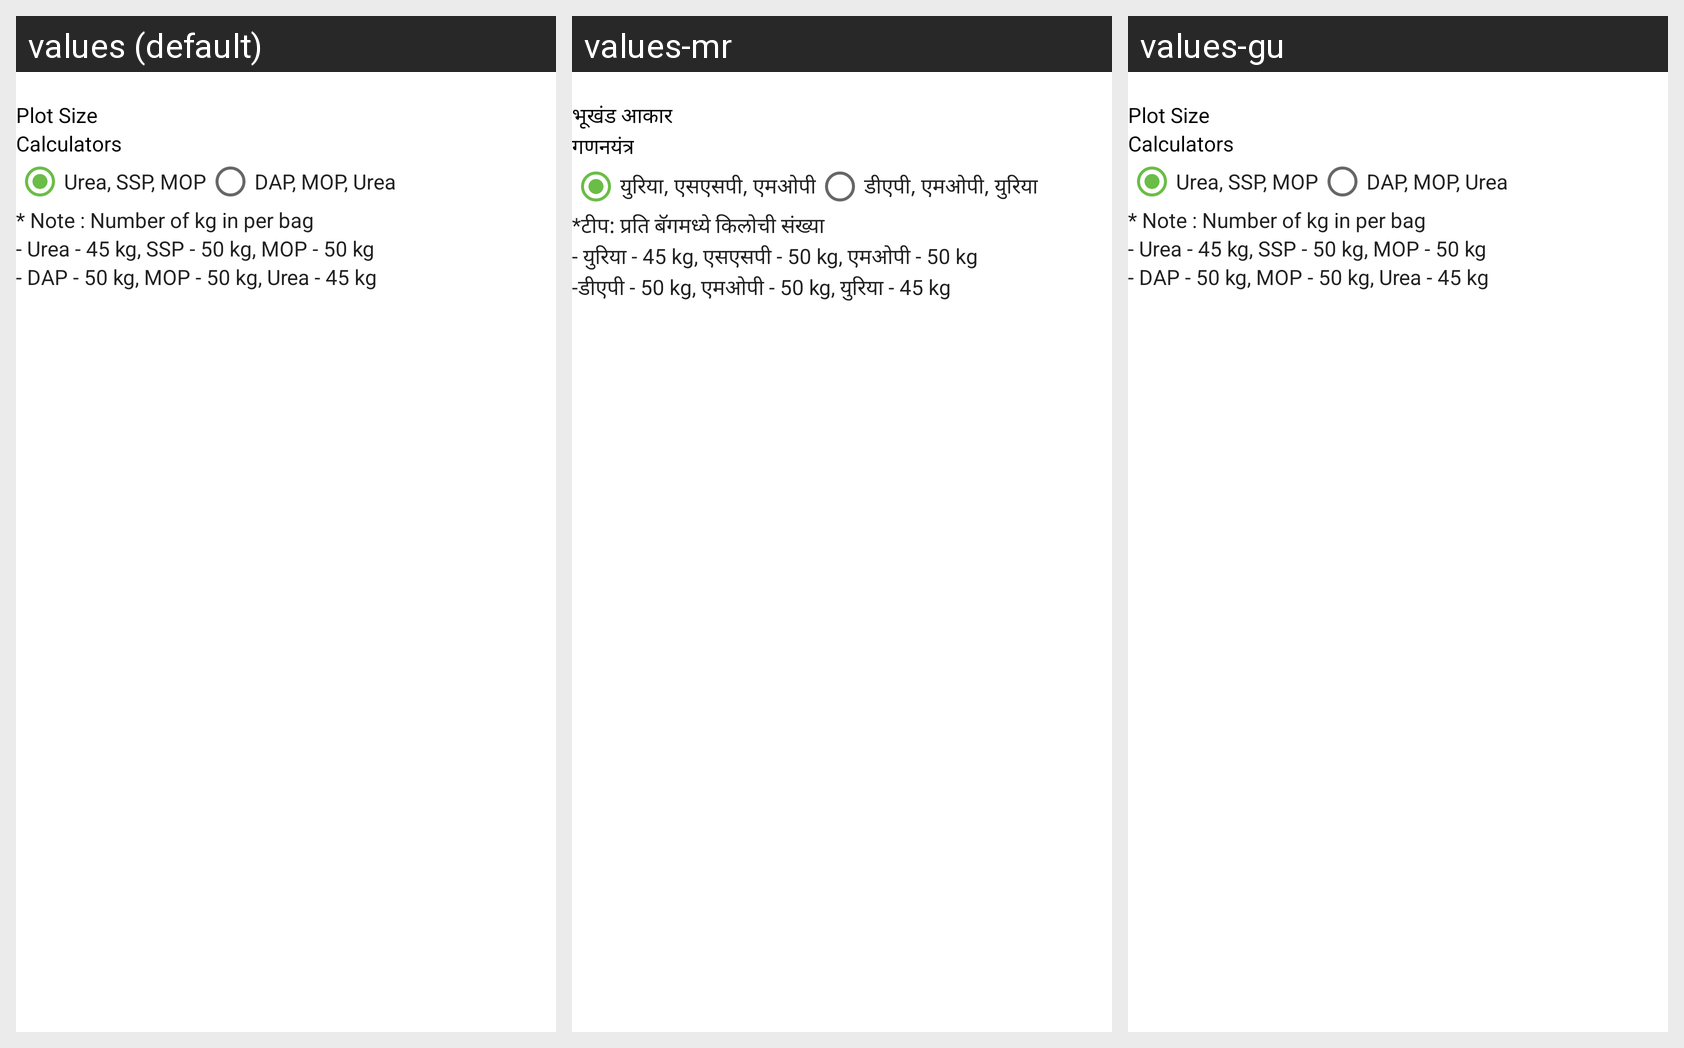

The same Android screen rendered under several of its app's locales, left to right. List the strings drawn on it with the default value and each locale's translation.
Android screen res/layout/fertilizercalculator.xml rendered under 3 locales, left to right: values (default), values-mr, values-gu. Device: Nexus 5 (rendered at 1080×1920; each locale shown at half size, 540×960, under a caption strip naming it); theme AppTheme.
Other locales in the repository, not shown: values-bn, values-hi, values-te.
Strings drawn on this screen, with the default value and each locale's value (text and hints the layout hard-codes, and strings that could not be matched under every locale, appear in the picture but are not listed):

PlotSize
  values: Plot Size
  values-mr: भूखंड आकार
  values-gu: Plot Size

Calculators
  values: Calculators
  values-mr: गणनयंत्र
  values-gu: Calculators

UreaSPPMOP
  values: Urea, SSP, MOP
  values-mr: युरिया, एसएसपी, एमओपी
  values-gu: Urea, SSP, MOP

DAPMOPUrea
  values: DAP, MOP, Urea
  values-mr: डीएपी, एमओपी, युरिया
  values-gu: DAP, MOP, Urea

Numberofkgbag
  values: * Note : Number of kg in per bag
  values-mr: *टीप: प्रति बॅगमध्ये किलोची संख्या
  values-gu: * Note : Number of kg in per bag

UreaSSPMOP
  values: - Urea - 45 kg, SSP - 50 kg, MOP - 50 kg
  values-mr: - युरिया - 45 kg, एसएसपी - 50 kg, एमओपी - 50 kg
  values-gu: - Urea - 45 kg, SSP - 50 kg, MOP - 50 kg

DAPMOPUreas
  values: - DAP - 50 kg, MOP - 50 kg, Urea - 45 kg
  values-mr: -डीएपी - 50 kg, एमओपी - 50 kg, युरिया - 45 kg
  values-gu: - DAP - 50 kg, MOP - 50 kg, Urea - 45 kg
